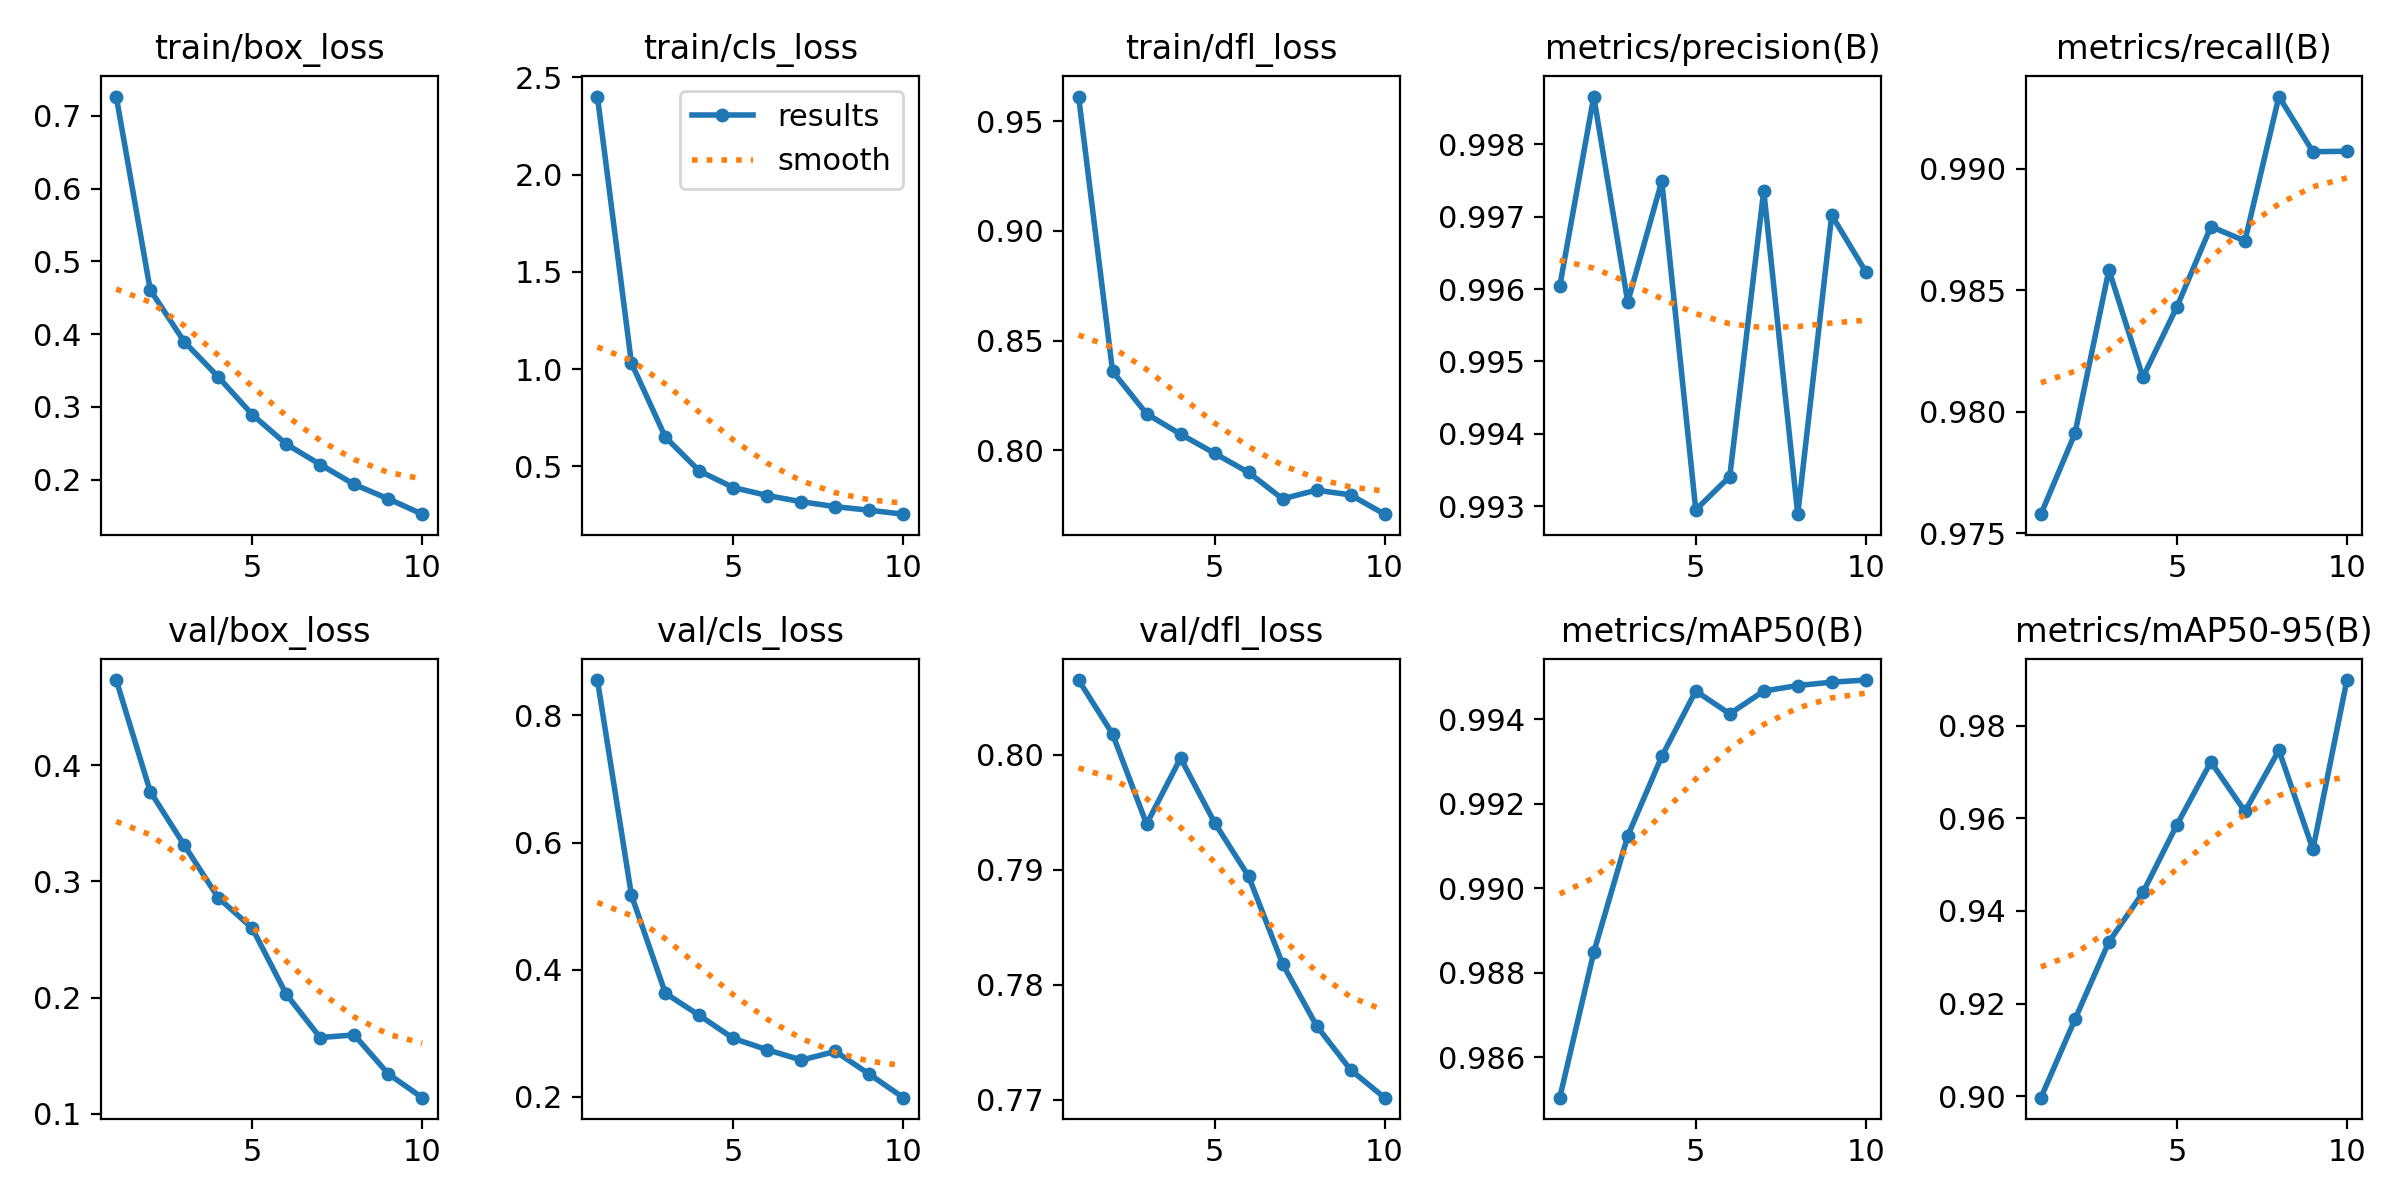

The table this chart was drawn from, first rows:
epoch, time, train/box_loss, train/cls_loss, train/dfl_loss, metrics/precision(B), metrics/recall(B), metrics/mAP50(B), metrics/mAP50-95(B), val/box_loss, val/cls_loss, val/dfl_loss, lr/pg0, lr/pg1, lr/pg2
1, 71.6, 0.7264, 2.402, 0.9613, 0.996, 0.9758, 0.985, 0.8997, 0.4731, 0.8558, 0.8065, 0.0003019, 0.0003019, 0.0003019
2, 117.6, 0.4607, 1.031, 0.836, 0.9987, 0.9791, 0.9885, 0.9166, 0.3772, 0.5172, 0.8018, 0.000545, 0.000545, 0.000545
3, 166, 0.3896, 0.6497, 0.8166, 0.9958, 0.9858, 0.9912, 0.9333, 0.3311, 0.3627, 0.794, 0.0007281, 0.0007281, 0.0007281
4, 210.7, 0.3411, 0.4758, 0.8073, 0.9975, 0.9814, 0.9931, 0.944, 0.2859, 0.3278, 0.7997, 0.000639, 0.000639, 0.000639
5, 254.4, 0.2895, 0.3908, 0.7986, 0.9929, 0.9843, 0.9947, 0.9586, 0.2597, 0.2915, 0.7941, 0.000549, 0.000549, 0.000549
6, 298.2, 0.2489, 0.3499, 0.7899, 0.9934, 0.9876, 0.9941, 0.9722, 0.2029, 0.2737, 0.7894, 0.000459, 0.000459, 0.000459
7, 341.8, 0.2208, 0.3179, 0.7778, 0.9974, 0.987, 0.9947, 0.9615, 0.1656, 0.2576, 0.7818, 0.0003691, 0.0003691, 0.0003691
8, 385.5, 0.1934, 0.2926, 0.7818, 0.9929, 0.993, 0.9948, 0.9747, 0.1678, 0.2711, 0.7764, 0.0002791, 0.0002791, 0.0002791
9, 429.3, 0.1737, 0.2741, 0.7796, 0.997, 0.9907, 0.9949, 0.9533, 0.1344, 0.2353, 0.7726, 0.0001891, 0.0001891, 0.0001891
10, 472.8, 0.1525, 0.254, 0.7709, 0.9962, 0.9907, 0.9949, 0.9899, 0.1139, 0.1983, 0.7702, 9.9081e-05, 9.9081e-05, 9.9081e-05
